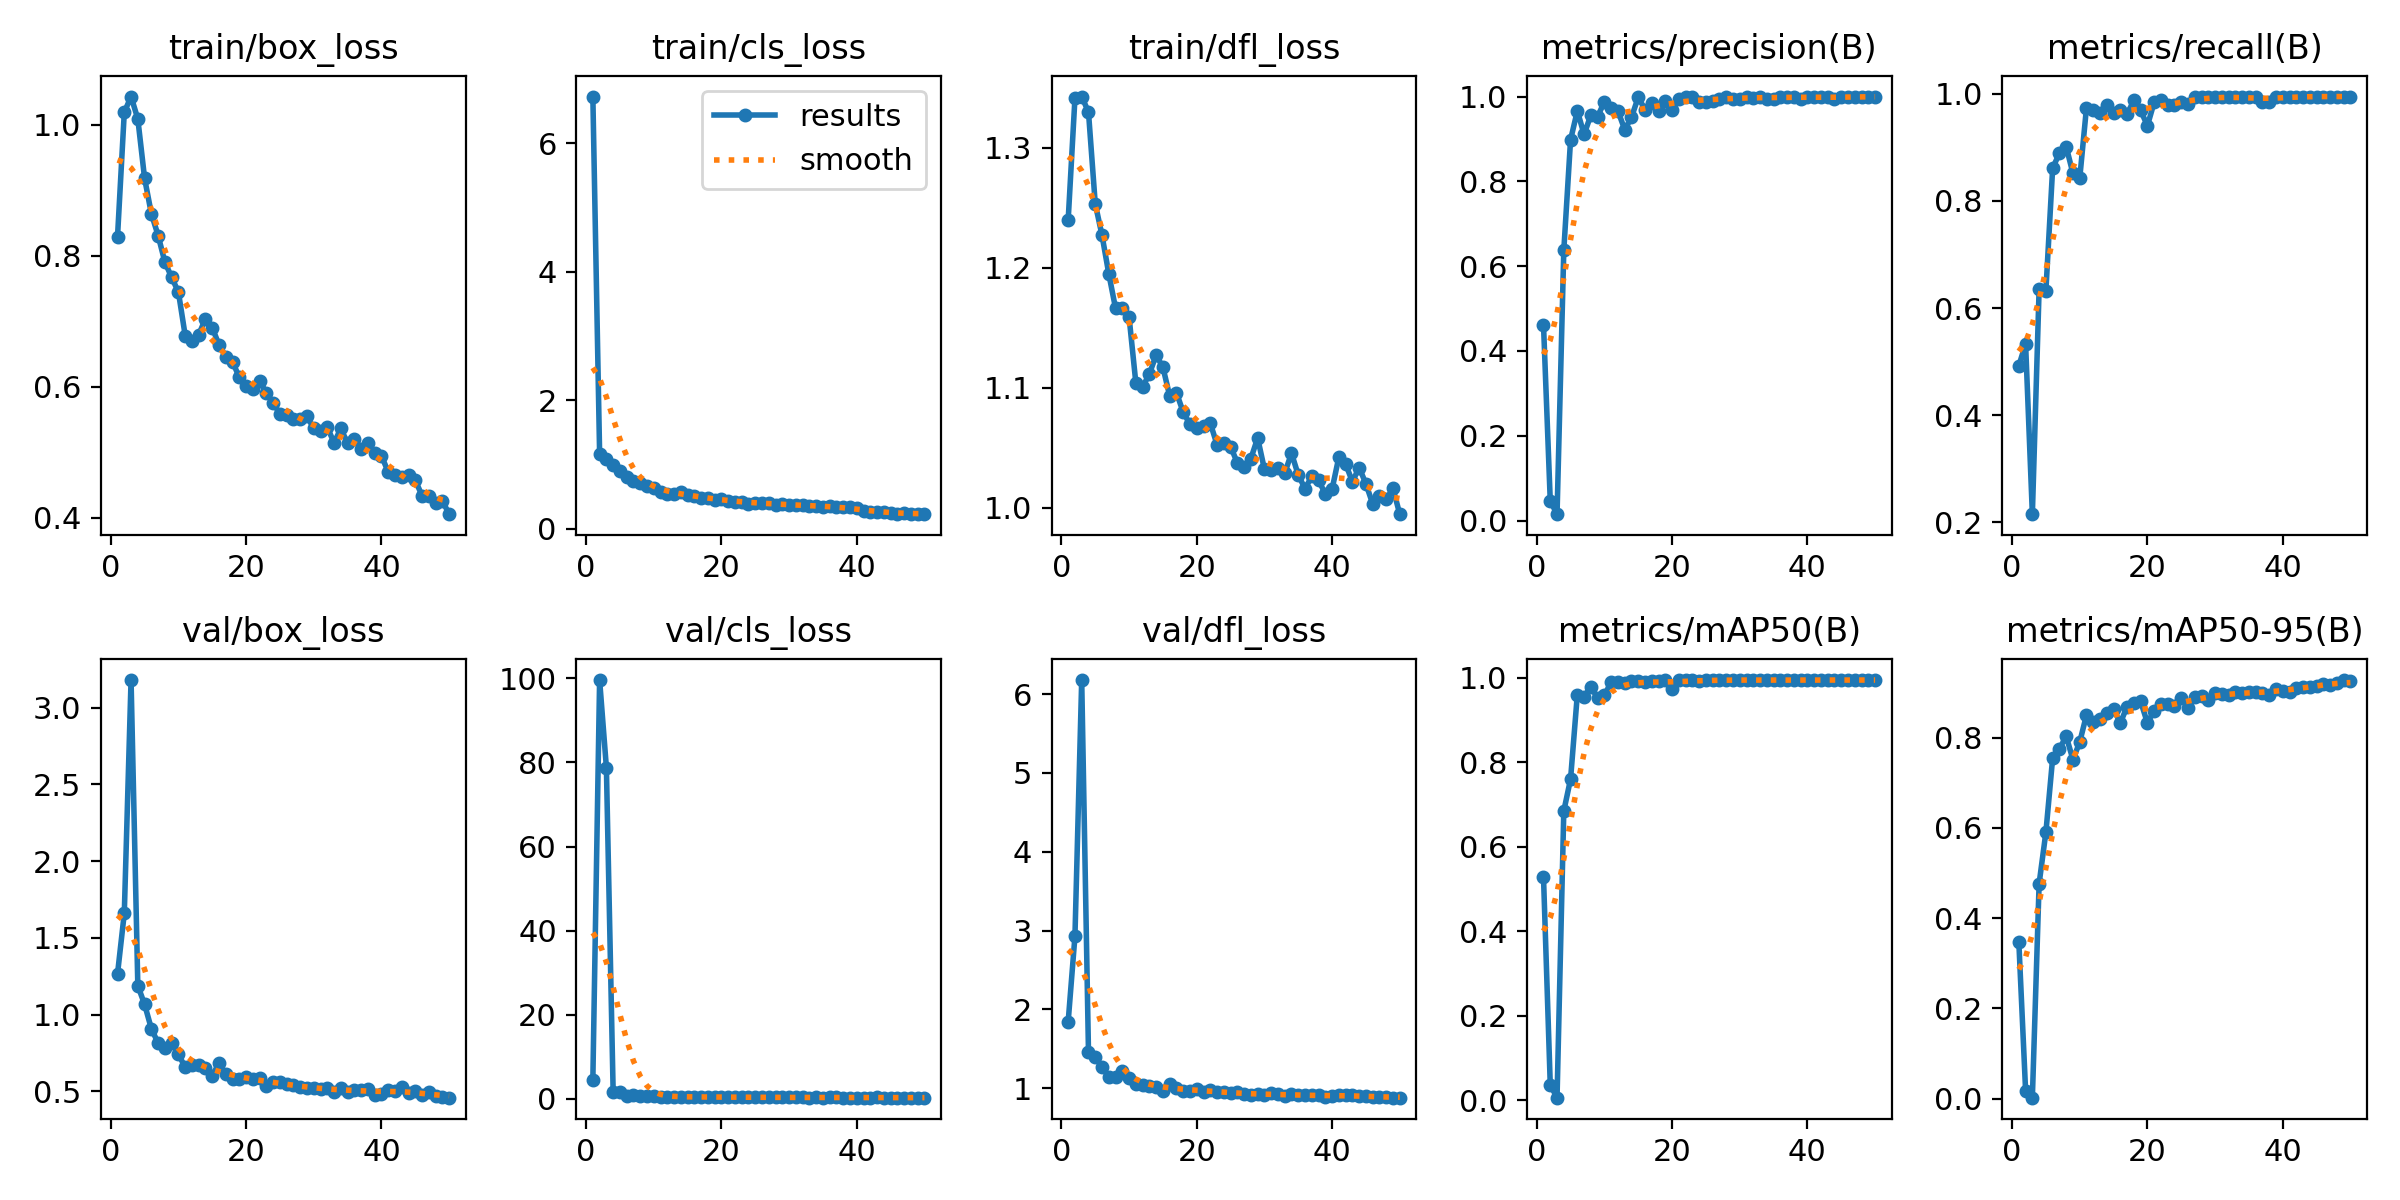

Data behind this chart, as committed beside it:
epoch, time, train/box_loss, train/cls_loss, train/dfl_loss, metrics/precision(B), metrics/recall(B), metrics/mAP50(B), metrics/mAP50-95(B), val/box_loss, val/cls_loss, val/dfl_loss, lr/pg0, lr/pg1, lr/pg2
1, 60.18, 0.8292, 6.724, 1.24, 0.4619, 0.4923, 0.529, 0.3472, 1.265, 4.457, 1.844, 0.0006601, 0.0006601, 0.0006601
2, 106, 1.019, 1.172, 1.341, 0.04603, 0.5333, 0.03656, 0.01808, 1.66, 99.61, 2.926, 0.001301, 0.001301, 0.001301
3, 149.7, 1.043, 1.088, 1.343, 0.01495, 0.2154, 0.00637, 0.00231, 3.181, 78.8, 6.178, 0.001915, 0.001915, 0.001915
4, 193.6, 1.009, 0.9985, 1.33, 0.6375, 0.6359, 0.685, 0.4767, 1.188, 1.6, 1.463, 0.001881, 0.001881, 0.001881
5, 238.4, 0.9181, 0.9041, 1.253, 0.8981, 0.6327, 0.7606, 0.5904, 1.066, 1.528, 1.403, 0.001842, 0.001842, 0.001842
6, 284.3, 0.8641, 0.8131, 1.227, 0.9661, 0.8615, 0.9607, 0.7549, 0.9076, 0.7283, 1.265, 0.001802, 0.001802, 0.001802
7, 327.9, 0.8308, 0.7381, 1.195, 0.9107, 0.8889, 0.9559, 0.7755, 0.814, 0.7839, 1.147, 0.001762, 0.001762, 0.001762
8, 371.5, 0.7902, 0.7152, 1.166, 0.9565, 0.9013, 0.979, 0.8028, 0.7793, 0.6587, 1.144, 0.001723, 0.001723, 0.001723
9, 415.9, 0.767, 0.6679, 1.166, 0.9527, 0.8513, 0.9518, 0.7513, 0.8168, 0.6727, 1.213, 0.001683, 0.001683, 0.001683
10, 460.8, 0.7444, 0.6296, 1.159, 0.988, 0.8422, 0.9584, 0.7901, 0.7398, 0.5841, 1.127, 0.001644, 0.001644, 0.001644
11, 506, 0.6782, 0.5768, 1.104, 0.9734, 0.9744, 0.9909, 0.8502, 0.6569, 0.4225, 1.048, 0.001604, 0.001604, 0.001604
12, 551.6, 0.6693, 0.5465, 1.101, 0.9661, 0.9692, 0.9901, 0.8351, 0.6716, 0.4586, 1.041, 0.001564, 0.001564, 0.001564
13, 597.9, 0.6794, 0.5435, 1.112, 0.9221, 0.9641, 0.9869, 0.8421, 0.6697, 0.485, 1.026, 0.001525, 0.001525, 0.001525
14, 644.2, 0.7041, 0.5754, 1.127, 0.9509, 0.9795, 0.9916, 0.854, 0.6505, 0.4268, 1.018, 0.001485, 0.001485, 0.001485
15, 690.8, 0.6902, 0.5251, 1.117, 0.9984, 0.9641, 0.9931, 0.8632, 0.6022, 0.3714, 0.9637, 0.001446, 0.001446, 0.001446
16, 737, 0.6637, 0.5094, 1.093, 0.9693, 0.97, 0.9897, 0.8325, 0.6821, 0.4228, 1.048, 0.001406, 0.001406, 0.001406
17, 783.9, 0.6459, 0.4837, 1.096, 0.9843, 0.9621, 0.992, 0.8688, 0.6113, 0.3736, 1.003, 0.001366, 0.001366, 0.001366
18, 830.4, 0.6378, 0.4736, 1.08, 0.9649, 0.9879, 0.9932, 0.8769, 0.5778, 0.3636, 0.9609, 0.001327, 0.001327, 0.001327
19, 877.8, 0.6144, 0.4567, 1.07, 0.9901, 0.9692, 0.994, 0.8803, 0.5772, 0.3572, 0.9656, 0.001287, 0.001287, 0.001287
20, 924.4, 0.6005, 0.4606, 1.067, 0.9683, 0.9404, 0.9746, 0.8327, 0.5937, 0.4476, 0.9914, 0.001248, 0.001248, 0.001248
21, 971.4, 0.5969, 0.4358, 1.068, 0.9948, 0.9842, 0.9942, 0.8598, 0.5804, 0.3375, 0.9548, 0.001208, 0.001208, 0.001208
22, 1020, 0.6093, 0.4236, 1.07, 1, 0.9875, 0.9948, 0.8736, 0.5844, 0.3383, 0.978, 0.001168, 0.001168, 0.001168
23, 1067, 0.5902, 0.4255, 1.052, 0.9998, 0.9795, 0.9943, 0.8751, 0.5369, 0.3291, 0.9493, 0.001129, 0.001129, 0.001129
24, 1115, 0.5756, 0.3896, 1.054, 0.9872, 0.9795, 0.9936, 0.8706, 0.5602, 0.3333, 0.9569, 0.001089, 0.001089, 0.001089
25, 1162, 0.5583, 0.4047, 1.051, 0.9861, 0.9846, 0.9941, 0.8867, 0.5602, 0.3151, 0.9386, 0.00105, 0.00105, 0.00105
26, 1209, 0.5567, 0.4027, 1.037, 0.9897, 0.9804, 0.9945, 0.8658, 0.5487, 0.3086, 0.9475, 0.00101, 0.00101, 0.00101
27, 1257, 0.5515, 0.4033, 1.034, 0.9949, 0.9949, 0.995, 0.8906, 0.5387, 0.3066, 0.9248, 0.0009704, 0.0009704, 0.0009704
28, 1305, 0.5512, 0.3729, 1.041, 1, 0.9933, 0.995, 0.8922, 0.5255, 0.2908, 0.917, 0.0009308, 0.0009308, 0.0009308
29, 1353, 0.5548, 0.3944, 1.058, 0.9942, 0.9949, 0.9949, 0.8844, 0.5218, 0.2971, 0.9248, 0.0008912, 0.0008912, 0.0008912
30, 1400, 0.5364, 0.3734, 1.032, 0.9949, 0.994, 0.995, 0.8999, 0.5193, 0.2791, 0.9193, 0.0008516, 0.0008516, 0.0008516
31, 1447, 0.5326, 0.3705, 1.031, 1, 0.9938, 0.995, 0.8972, 0.5141, 0.2693, 0.9339, 0.000812, 0.000812, 0.000812
32, 1495, 0.5382, 0.366, 1.033, 0.9968, 0.9949, 0.995, 0.894, 0.5236, 0.2824, 0.9291, 0.0007724, 0.0007724, 0.0007724
33, 1543, 0.5145, 0.3595, 1.029, 1, 0.9939, 0.995, 0.9002, 0.4932, 0.2664, 0.9037, 0.0007328, 0.0007328, 0.0007328
34, 1591, 0.5364, 0.3595, 1.045, 0.9949, 0.9936, 0.995, 0.8989, 0.522, 0.2707, 0.9284, 0.0006932, 0.0006932, 0.0006932
35, 1639, 0.5136, 0.3483, 1.027, 0.9949, 0.9944, 0.995, 0.9013, 0.4982, 0.2594, 0.9081, 0.0006536, 0.0006536, 0.0006536
36, 1688, 0.5205, 0.3509, 1.016, 0.9996, 0.9949, 0.995, 0.9001, 0.5059, 0.2778, 0.9083, 0.000614, 0.000614, 0.000614
37, 1736, 0.5055, 0.3434, 1.026, 0.9994, 0.9846, 0.9946, 0.8998, 0.5077, 0.2848, 0.9136, 0.0005744, 0.0005744, 0.0005744
38, 1784, 0.5143, 0.3405, 1.023, 1, 0.9841, 0.9949, 0.8938, 0.5147, 0.2606, 0.9125, 0.0005348, 0.0005348, 0.0005348
39, 1831, 0.4989, 0.3411, 1.011, 0.9949, 0.9933, 0.995, 0.9073, 0.4744, 0.2507, 0.8946, 0.0004952, 0.0004952, 0.0004952
40, 1879, 0.4946, 0.323, 1.016, 0.999, 0.9949, 0.995, 0.9036, 0.4824, 0.2439, 0.8958, 0.0004556, 0.0004556, 0.0004556
41, 1928, 0.47, 0.2804, 1.042, 0.9996, 0.9949, 0.995, 0.9004, 0.506, 0.2497, 0.9143, 0.000416, 0.000416, 0.000416
42, 1976, 0.4655, 0.2597, 1.036, 0.9995, 0.9949, 0.995, 0.9102, 0.4986, 0.2607, 0.9112, 0.0003764, 0.0003764, 0.0003764
43, 2023, 0.4626, 0.2655, 1.022, 0.999, 0.9949, 0.995, 0.9123, 0.5272, 0.2703, 0.9104, 0.0003368, 0.0003368, 0.0003368
44, 2070, 0.4655, 0.2628, 1.033, 0.9937, 0.9949, 0.995, 0.912, 0.4905, 0.2482, 0.8987, 0.0002972, 0.0002972, 0.0002972
45, 2117, 0.4572, 0.2477, 1.02, 0.9992, 0.9949, 0.995, 0.9133, 0.5024, 0.2479, 0.9029, 0.0002576, 0.0002576, 0.0002576
46, 2165, 0.4339, 0.2354, 1.003, 0.9993, 0.9949, 0.995, 0.9179, 0.475, 0.2381, 0.8881, 0.000218, 0.000218, 0.000218
47, 2212, 0.433, 0.2437, 1.01, 0.9996, 0.9949, 0.995, 0.9158, 0.4927, 0.2451, 0.8952, 0.0001784, 0.0001784, 0.0001784
48, 2259, 0.4231, 0.2365, 1.007, 0.9996, 0.9949, 0.995, 0.922, 0.4706, 0.2286, 0.8856, 0.0001388, 0.0001388, 0.0001388
49, 2306, 0.4261, 0.2332, 1.016, 0.9996, 0.9949, 0.995, 0.9276, 0.4597, 0.2272, 0.8815, 9.92e-05, 9.92e-05, 9.92e-05
50, 2353, 0.4056, 0.2293, 0.9946, 0.9996, 0.9949, 0.995, 0.925, 0.458, 0.2253, 0.8804, 5.96e-05, 5.96e-05, 5.96e-05
